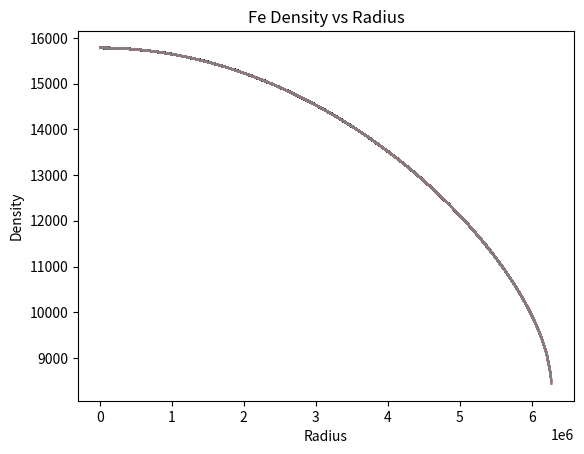

Write the Python code that produced this figure.
#!/usr/bin/env python3
# -*- coding: utf-8 -*-
"""
Created on Wed Feb 21 10:27:52 2018

@author: sharleenprice spp2122
"""

import numpy as np
import matplotlib.pyplot as plt
G = 6.67408*10**-11


class Planet_Model(object):
    
    def __init__(self, rho0,c,n):
        self.rho0 = rho0
        self.c = c
        self.n = n
      
    def density(self, P):
        density = self.rho0 +self.c*P**self.n
        return density
        
    def dPdr(self,P,r,m):
        dpdr = -1*G*self.density(P)*m/r**2
        return dpdr

    def dmdr(self,P,r):
        dmdr = 4*np.pi*self.density(P)*r**2
        return dmdr

    def derivatives(self,y,r):
        p=y[0]
        m=y[1]
        dp_dr=self.dPdr(p,r,m)
        dm_dr=self.dmdr(p,r)
        return(np.array([dp_dr,dm_dr]))
    
def RK4(f,y,r,dr):
    k1=f(y,r)*dr
    k2=f(y+k1/2,r+dr/2)*dr
    k3=f(y+k2/2,r+dr/2)*dr
    k4=f(y+k3,r+dr)*dr
    y = y+1/6*(k1+(2*k2)+(2*k3)+k4)
    return y


y_0=np.array([10**12,0])
Fe = Planet_Model(8300,0.00345,0.528)
dr= 6371
r = 6371
rfinal=10000
rho_plot =[]
r_plot =[]
earth_r=6371000
earth_m = 5.972*10**24

if __name__ == "__main__":

    while True:
        
        p=y_0[0]
        m=y_0[1]
        y=RK4(Fe.derivatives,y_0,r,dr)
        r=r+dr
        y_0=y
        
       
        rho_plot.append(Fe.density(p))
        r_plot.append(r)
        
       
        if (p+10*Fe.dPdr(p,r,m)*dr) <=0:
            dr=1000
    
        if (p+2*Fe.dPdr(p,r,m)*dr < 0):
            print("radius ",r/earth_r)
            print("mass ", m/earth_m)
            break
        
        plt.plot(r_plot, rho_plot)
        plt.xlabel("Radius")
        plt.ylabel("Density")
        plt.title("Fe Density vs Radius")
        
    

    
    
